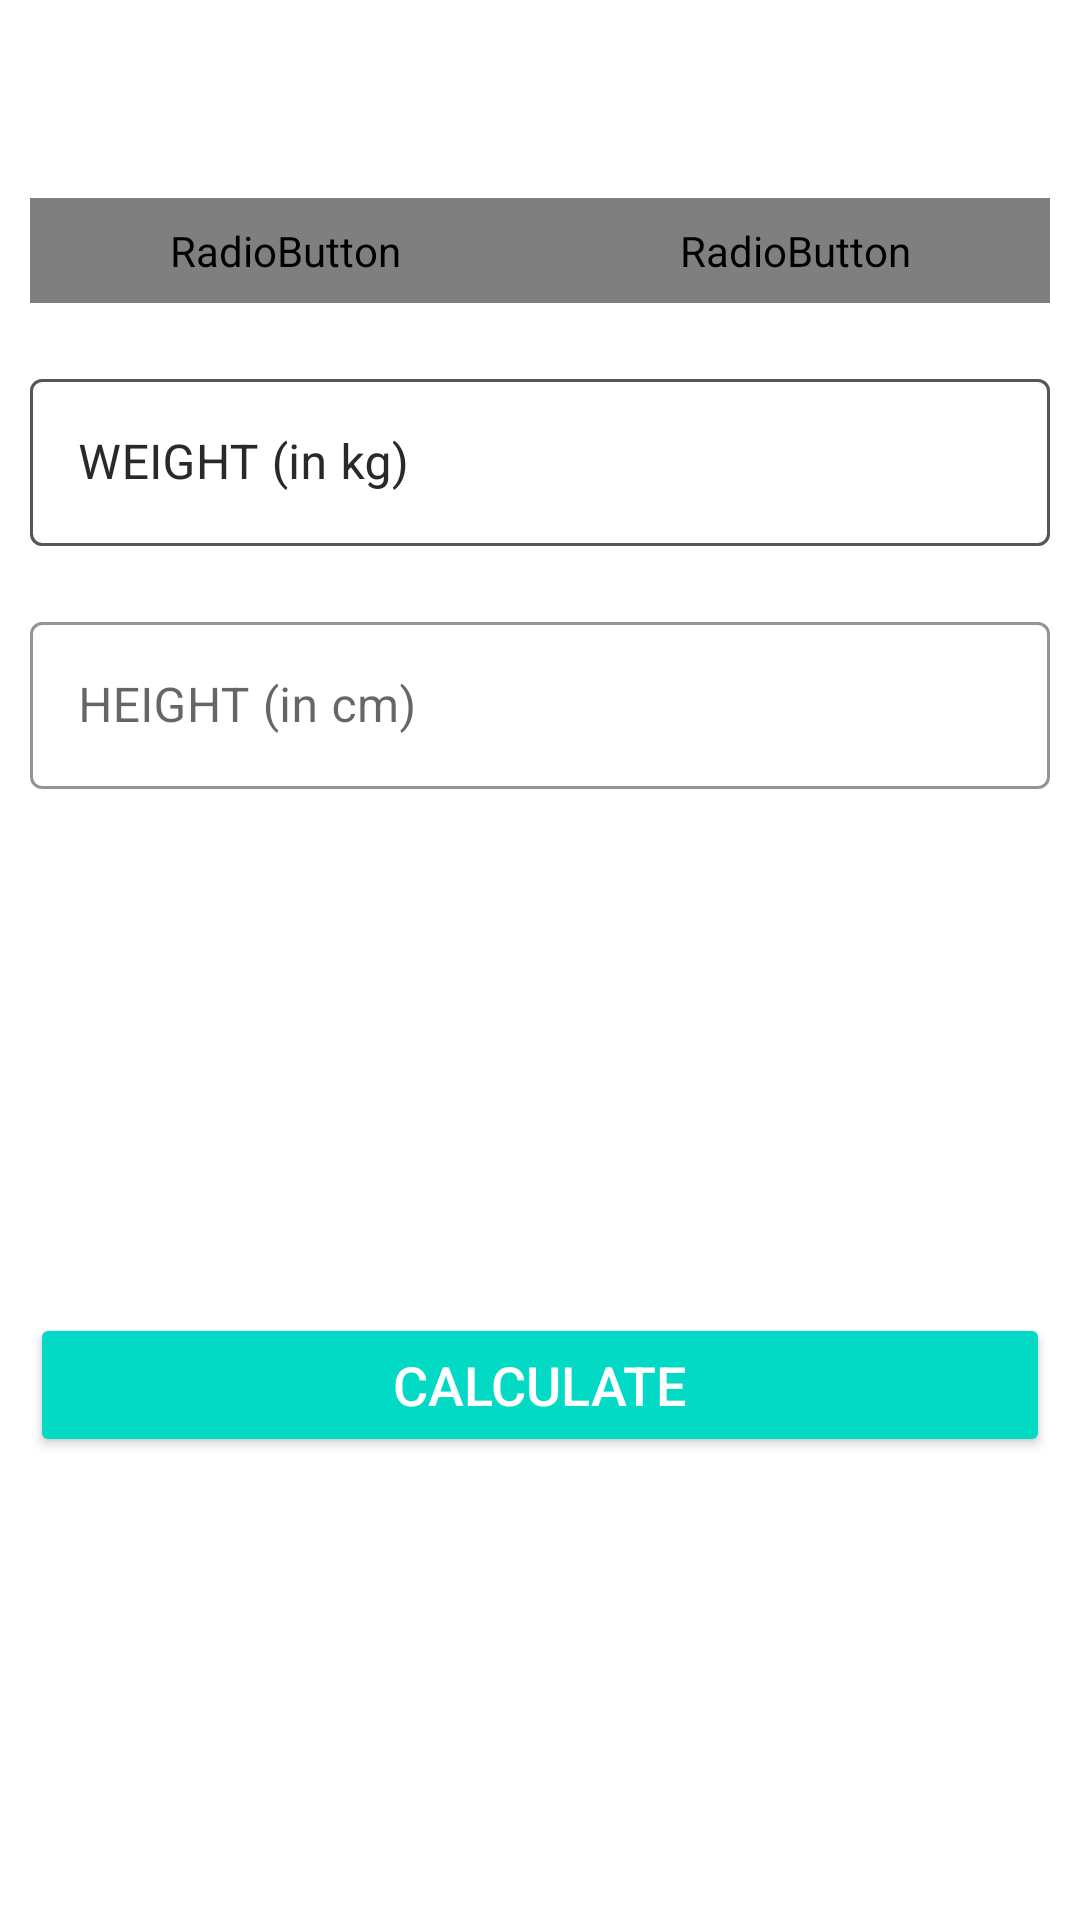

Reconstruct the res/layout file that produces this screen, plus the resources it refers to.
<!-- AndroidManifest.xml: application theme Theme.7MinutesWorkout -->
<!-- res/layout/activity_bmi.xml -->
<?xml version="1.0" encoding="utf-8"?>
<RelativeLayout xmlns:android="http://schemas.android.com/apk/res/android"
    xmlns:tools="http://schemas.android.com/tools"
    android:layout_width="match_parent"
    android:layout_height="match_parent"
    xmlns:app="http://schemas.android.com/apk/res-auto"
    tools:context=".BMIActivity">

    <androidx.appcompat.widget.Toolbar
        android:id="@+id/toolbar_bmi_activity"
        android:layout_width="match_parent"
        android:layout_height="?android:attr/actionBarSize"
        android:background="#FFFFFF" />

    <RadioGroup
        android:id="@+id/rgUnits"
        android:layout_width="match_parent"
        android:layout_height="wrap_content"
        android:layout_below="@id/toolbar_bmi_activity"
        android:layout_margin="10dp"
        android:background="@drawable/drawable_radio_group_tab_background"
        android:orientation="horizontal">

        <RadioButton
            android:id="@+id/rbMetricUnits"
            android:layout_width="0dp"
            android:layout_height="35dp"
            android:layout_weight="0.50"
            android:background="@drawable/drawable_units_tab_selector"
            android:button="@null"
            android:checked="true"
            android:gravity="center"
            android:text="METRIC UNITS"
            android:textColor="@drawable/drawable_units_tab_text_color_selector"
            android:textSize="16sp"
            android:textStyle="bold"
            tools:ignore="TouchTargetSizeCheck" />

        <RadioButton
            android:id="@+id/rbUsUnits"
            android:layout_width="0dp"
            android:layout_height="35dp"
            android:layout_weight="0.50"
            android:background="@drawable/drawable_units_tab_selector"
            android:button="@null"
            android:checked="false"
            android:gravity="center"
            android:text="US UNITS"
            android:textColor="@drawable/drawable_units_tab_text_color_selector"
            android:textSize="16sp"
            android:textStyle="bold"
            tools:ignore="TouchTargetSizeCheck" />
    </RadioGroup>
    
    <com.google.android.material.textfield.TextInputLayout
        android:id="@+id/tilMetricUnitWeight"
        android:layout_margin="10dp"
        app:boxStrokeColor="@color/blue"
        app:hintTextColor="@color/blue"
        android:layout_below="@id/rgUnits"
        style="@style/Widget.MaterialComponents.TextInputLayout.OutlinedBox"
        android:layout_width="match_parent"
        android:layout_height="wrap_content">

        <androidx.appcompat.widget.AppCompatEditText
            android:id="@+id/etMetricUnitWeight"
            android:layout_width="match_parent"
            android:layout_height="wrap_content"
            android:hint="WEIGHT (in kg)"
            android:inputType="numberDecimal"
            android:textSize="16sp"
            tools:ignore="SpeakableTextPresentCheck,DuplicateClickableBoundsCheck" />
    </com.google.android.material.textfield.TextInputLayout>
    
    <com.google.android.material.textfield.TextInputLayout
        android:layout_below="@id/tilMetricUnitWeight"
        android:id="@+id/tilMetricUnitHeight"
        app:boxStrokeColor="@color/blue"
        app:hintTextColor="@color/blue"
        style="@style/Widget.MaterialComponents.TextInputLayout.OutlinedBox"
        android:layout_width="match_parent"
        android:layout_marginTop="10dp"
        android:layout_margin="10dp"
        android:layout_height="wrap_content">

        <androidx.appcompat.widget.AppCompatEditText
            android:id="@+id/etMetricUnitHeight"
            android:layout_width="match_parent"
            android:layout_height="wrap_content"
            android:hint="HEIGHT (in cm)"
            android:inputType="numberDecimal"
            android:textSize="16sp"
            tools:ignore="SpeakableTextPresentCheck" />
    </com.google.android.material.textfield.TextInputLayout>
    <com.google.android.material.textfield.TextInputLayout
        android:id="@+id/tilUsMetricUnitWeight"
        android:layout_margin="10dp"
        app:boxStrokeColor="@color/blue"
        app:hintTextColor="@color/blue"
        android:layout_below="@id/rgUnits"
        style="@style/Widget.MaterialComponents.TextInputLayout.OutlinedBox"
        android:layout_width="match_parent"
        android:layout_height="wrap_content">

        <androidx.appcompat.widget.AppCompatEditText
            android:id="@+id/etUsMetricUnitWeight"
            android:layout_width="match_parent"
            android:layout_height="wrap_content"
            android:hint="WEIGHT (in kg)"
            android:inputType="numberDecimal"
            android:textSize="16sp"
            tools:ignore="SpeakableTextPresentCheck" />
    </com.google.android.material.textfield.TextInputLayout>
    

    
    
    <com.google.android.material.textfield.TextInputLayout
        android:layout_below="@id/tilMetricUnitWeight"
        android:id="@+id/tilMetricUsUnitHeightFeet"
        app:boxStrokeColor="@color/blue"
        app:hintTextColor="@color/blue"
        style="@style/Widget.MaterialComponents.TextInputLayout.OutlinedBox"
        android:layout_width="wrap_content"
        android:layout_marginTop="10dp"
        android:layout_alignParentStart="true"
        android:visibility="gone"
        tools:visibility="visible"
        android:layout_toStartOf="@id/view"
        android:layout_margin="10dp"
        android:layout_height="wrap_content">

        <androidx.appcompat.widget.AppCompatEditText
            android:id="@+id/etUsMetricUnitHeightFeet"
            android:layout_width="match_parent"
            android:layout_height="wrap_content"
            android:hint="Feet"
            android:inputType="numberDecimal"
            android:textSize="16sp"
            tools:ignore="SpeakableTextPresentCheck" />
    </com.google.android.material.textfield.TextInputLayout>
    <View
        android:id="@+id/view"
        android:layout_width="0dp"
        android:layout_height="1dp"
        android:layout_below="@+id/tilMetricUnitWeight"
        android:layout_centerHorizontal="true" />

    <com.google.android.material.textfield.TextInputLayout
        android:layout_below="@id/tilMetricUnitWeight"
        android:id="@+id/tilMetricUsUnitHeightInch"
        app:boxStrokeColor="@color/blue"
        app:hintTextColor="@color/blue"
        android:layout_alignParentEnd="true"
        android:layout_toEndOf="@id/view"
        android:visibility="gone"
        tools:visibility="visible"
        style="@style/Widget.MaterialComponents.TextInputLayout.OutlinedBox"
        android:layout_width="wrap_content"
        android:layout_marginTop="10dp"
        android:layout_margin="10dp"
        android:layout_height="wrap_content">

        <androidx.appcompat.widget.AppCompatEditText
            android:id="@+id/etUsMetricUnitHeightInch"
            android:layout_width="match_parent"
            android:layout_height="wrap_content"
            android:hint="Inch"
            android:inputType="numberDecimal"
            android:textSize="16sp"
            tools:ignore="SpeakableTextPresentCheck" />
    </com.google.android.material.textfield.TextInputLayout>
    

    
    <LinearLayout
        android:padding="10dp"
        android:layout_below="@id/tilMetricUnitHeight"
        android:id="@+id/llDisplayBMIResult"
        android:layout_width="match_parent"
        android:layout_height="wrap_content"
        android:layout_marginTop="25dp"
        android:orientation="vertical"
        android:visibility="invisible"
        tools:visibility="visible">

        <TextView
            android:id="@+id/tvYourBMI"
            android:layout_width="match_parent"
            android:layout_height="wrap_content"
            android:gravity="center"
            android:text="YOUR BMI"
            android:textAllCaps="true"
            android:textSize="16sp"
            android:textColor="@color/text_blue"/>

        <TextView
            android:id="@+id/tvBMIValue"
            android:layout_width="match_parent"
            android:layout_height="wrap_content"
            android:layout_marginTop="5dp"
            android:gravity="center"
            android:textSize="18sp"
            android:textStyle="bold"
            tools:text="15.00"
            android:textColor="@color/text_blue"/>

        <TextView
            android:id="@+id/tvBMIType"
            android:layout_width="match_parent"
            android:layout_height="wrap_content"
            android:layout_marginTop="5dp"
            android:gravity="center"
            android:textSize="18sp"
            tools:text="Normal"
            android:textColor="@color/text_blue"/>

        <TextView
            android:id="@+id/tvBMIDescription"
            android:layout_width="match_parent"
            android:layout_height="wrap_content"
            android:layout_marginTop="5dp"
            android:gravity="center"
            android:textSize="18sp"
            tools:text="Normal"
            android:textColor="@color/text_blue"/>
    </LinearLayout>
    
    <Button
        android:id="@+id/btnCalculateUnits"
        android:layout_width="match_parent"
        android:layout_height="wrap_content"
        android:layout_below="@id/llDisplayBMIResult"
        android:layout_gravity="bottom"
        android:layout_marginStart="10dp"
        android:layout_marginTop="10dp"
        android:layout_marginEnd="10dp"
        android:layout_marginBottom="10dp"
        android:backgroundTint="@color/teal_200"
        android:text="CALCULATE"
        android:textColor="#FFFFFF"
        android:textSize="18sp" />
</RelativeLayout>
<!-- resources referenced by this layout -->
<resources>
  <color name="blue">#BBDEFB</color>
  <color name="teal_200">#FF03DAC5</color>
  <color name="text_blue">#1572A1</color>
  <!-- drawable drawable_radio_group_tab_background (drawable) -->
  <?xml version="1.0" encoding="utf-8"?>
  <shape xmlns:android="http://schemas.android.com/apk/res/android"
      android:shape="rectangle">
  
      <solid android:color="#ECEDEF" />
  
      <stroke
          android:width="0.5dp"
          android:color="#9AA2AF" />
  
      <corners android:radius="30dp" />
      
      
  </shape>
      
  <!-- drawable drawable_units_tab_selector (drawable) -->
  <?xml version="1.0" encoding="utf-8"?>
  <selector xmlns:android="http://schemas.android.com/apk/res/android">
      <item android:state_checked="true">
          <shape android:shape="rectangle">
  
              <solid android:color="@color/teal_200" />
  
              <corners android:radius="30dp" />
          </shape>
      </item>
  </selector>
      
  <style name="Theme.7MinutesWorkout" parent="Theme.MaterialComponents.DayNight.NoActionBar">
          
          <item name="colorPrimary">@color/purple_500</item>
          <item name="colorPrimaryVariant">@color/purple_700</item>
          <item name="colorOnPrimary">@color/white</item>
          
          <item name="colorSecondary">@color/teal_200</item>
          <item name="colorSecondaryVariant">@color/teal_700</item>
          <item name="colorOnSecondary">@color/black</item>
          
          <item name="android:statusBarColor" tools:targetApi="l">?attr/colorPrimaryVariant</item>
          
      </style>
  <color name="purple_500">#FF6200EE</color>
  <color name="purple_700">#FF3700B3</color>
  <color name="white">#FFFFFFFF</color>
  <color name="teal_700">#FF018786</color>
  <color name="black">#FF000000</color>
</resources>
